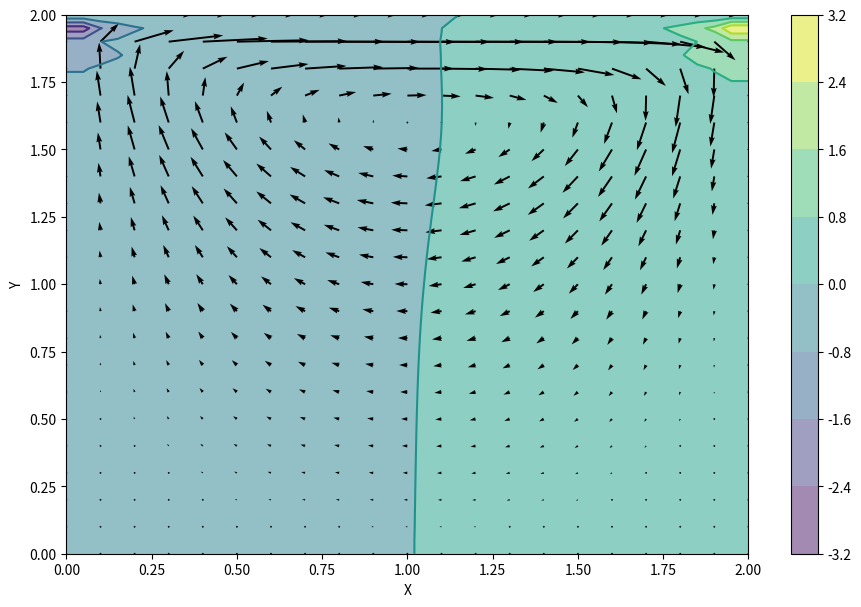
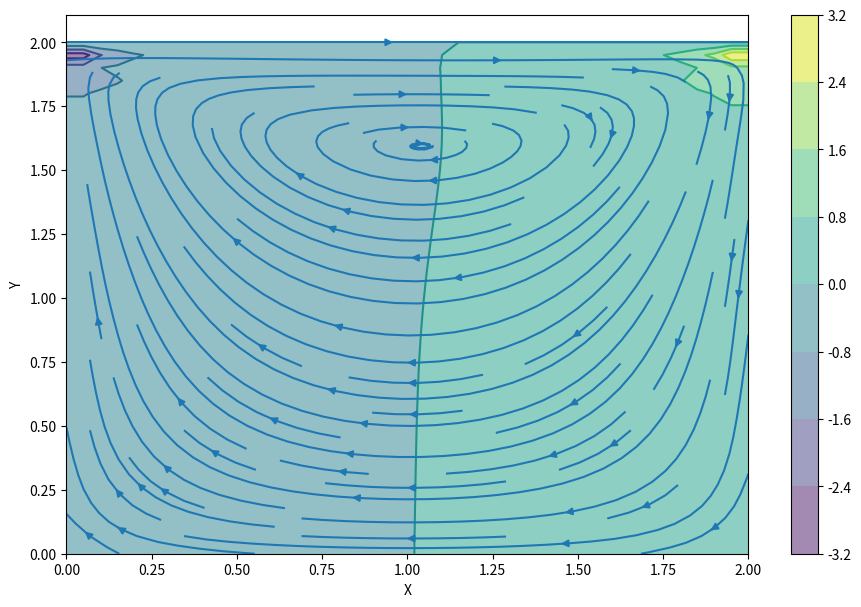

Here is the Python script that generated these plots, in order:


import numpy as np
import matplotlib.pyplot as plt
from matplotlib import cm
from mpl_toolkits.mplot3d import Axes3D

N = 41
M = 41
nt = 500
nit = 50
c = 1
lx = 2
ly = 2
dx = lx / (N - 1)
dy = ly / (M - 1)
x = np.linspace(0, lx, N)
y = np.linspace(0, ly, M)
X, Y = np.meshgrid(x, y)

rho = 1
nu = .1
dt = .001

u = np.zeros((M, N))
v = np.zeros((M, N))
p = np.zeros((M, N))
b = np.zeros((M, N))


def build_up_b(b, rho, dt, u, v, dx, dy):
    b[1:-1, 1:-1] = (rho * (1 / dt *
                            ((u[1:-1, 2:] - u[1:-1, 0:-2]) /
                             (2 * dx) + (v[2:, 1:-1] - v[0:-2, 1:-1]) / (2 * dy)) -
                            ((u[1:-1, 2:] - u[1:-1, 0:-2]) / (2 * dx)) ** 2 -
                            2 * ((u[2:, 1:-1] - u[0:-2, 1:-1]) / (2 * dy) *
                                 (v[1:-1, 2:] - v[1:-1, 0:-2]) / (2 * dx)) -
                            ((v[2:, 1:-1] - v[0:-2, 1:-1]) / (2 * dy)) ** 2))

    return b


def pressure_poisson(p, dx, dy, b):
    pn = np.empty_like(p)
    pn = p.copy()

    for q in range(nit):
        pn = p.copy()
        p[1:-1, 1:-1] = (((pn[1:-1, 2:] + pn[1:-1, 0:-2]) * dy ** 2 +
                          (pn[2:, 1:-1] + pn[0:-2, 1:-1]) * dx ** 2) /
                         (2 * (dx ** 2 + dy ** 2)) -
                         dx ** 2 * dy ** 2 / (2 * (dx ** 2 + dy ** 2)) *
                         b[1:-1, 1:-1])

        p[:, -1] = p[:, -2]  # dp/dx = 0 at x = 2
        p[0, :] = p[1, :]  # dp/dy = 0 at y = 0
        p[:, 0] = p[:, 1]  # dp/dx = 0 at x = 0
        p[-1, :] = 0  # p = 0 at y = 2

    return p


def cavity_flow(nt, u, v, dt, dx, dy, p, rho, nu):
    un = np.empty_like(u)
    vn = np.empty_like(v)
    b = np.zeros((M, N))

    for n in range(nt):
        un = u.copy()
        vn = v.copy()

        b = build_up_b(b, rho, dt, u, v, dx, dy)
        p = pressure_poisson(p, dx, dy, b)

        u[1:-1, 1:-1] = (un[1:-1, 1:-1] -
                         un[1:-1, 1:-1] * dt / dx *
                         (un[1:-1, 1:-1] - un[1:-1, 0:-2]) -
                         vn[1:-1, 1:-1] * dt / dy *
                         (un[1:-1, 1:-1] - un[0:-2, 1:-1]) -
                         dt / (2 * rho * dx) * (p[1:-1, 2:] - p[1:-1, 0:-2]) +
                         nu * (dt / dx ** 2 *
                               (un[1:-1, 2:] - 2 * un[1:-1, 1:-1] + un[1:-1, 0:-2]) +
                               dt / dy ** 2 *
                               (un[2:, 1:-1] - 2 * un[1:-1, 1:-1] + un[0:-2, 1:-1])))

        v[1:-1, 1:-1] = (vn[1:-1, 1:-1] -
                         un[1:-1, 1:-1] * dt / dx *
                         (vn[1:-1, 1:-1] - vn[1:-1, 0:-2]) -
                         vn[1:-1, 1:-1] * dt / dy *
                         (vn[1:-1, 1:-1] - vn[0:-2, 1:-1]) -
                         dt / (2 * rho * dy) * (p[2:, 1:-1] - p[0:-2, 1:-1]) +
                         nu * (dt / dx ** 2 *
                               (vn[1:-1, 2:] - 2 * vn[1:-1, 1:-1] + vn[1:-1, 0:-2]) +
                               dt / dy ** 2 *
                               (vn[2:, 1:-1] - 2 * vn[1:-1, 1:-1] + vn[0:-2, 1:-1])))

        u[0, :] = 0
        u[:, 0] = 0
        u[:, -1] = 0
        u[-1, :] = 1  # set velocity on cavity lid equal to 1
        v[0, :] = 0
        v[-1, :] = 0
        v[:, 0] = 0
        v[:, -1] = 0

    return u, v, p

u, v, p = cavity_flow(nt, u, v, dt, dx, dy, p, rho, nu)


fig = plt.figure(figsize=(11,7), dpi=100)
# plotting the pressure field as a contour
plt.contourf(X, Y, p, alpha=0.5, cmap=cm.viridis)
plt.colorbar()
# plotting the pressure field outlines
plt.contour(X, Y, p, cmap=cm.viridis)
# plotting velocity field
plt.quiver(X[::2, ::2], Y[::2, ::2], u[::2, ::2], v[::2, ::2])
plt.xlabel('X')
plt.ylabel('Y');


fig = plt.figure(figsize=(11, 7), dpi=100)
plt.contourf(X, Y, p, alpha=0.5, cmap=cm.viridis)
plt.colorbar()
plt.contour(X, Y, p, cmap=cm.viridis)
plt.streamplot(X, Y, u, v)
plt.xlabel('X')
plt.ylabel('Y');
plt.show()